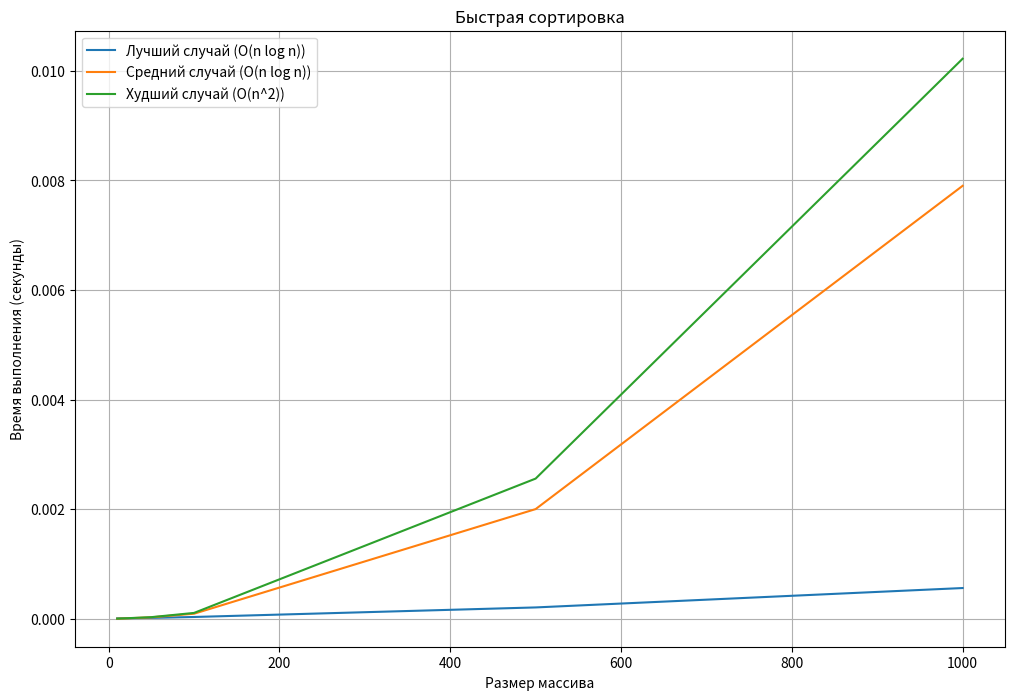

Write Python code to recreate this figure.
import time
import random
import matplotlib.pyplot as plt
def quick_sort_iterative(arr):
    if len(arr) <= 1:
        return arr

    stack = [(0, len(arr) - 1)]

    while stack:
        start, end = stack.pop()
        if start >= end:
            continue

        pivot = arr[start]
        low, high = start, end

        while low < high:
            while low < high and arr[high] >= pivot:
                high -= 1
            arr[low] = arr[high]
            while low < high and arr[low] <= pivot:
                low += 1
            arr[high] = arr[low]

        arr[low] = pivot
        stack.append((start, low - 1))
        stack.append((low + 1, end))

    return arr


sizes = [10, 50, 100, 500, 1000]
times_best = []
times_avg = []
times_worst = []

# Лучший случай (случайный массив)
for size in sizes:
    arr = random.sample(range(size * 2), size)
    start_time = time.time()
    quick_sort_iterative(arr)
    times_best.append(time.time() - start_time)

# Средний случай (частично отсортированный массив)
for size in sizes:
    arr = list(range(size))
    arr[size // 2:] = random.sample(range(size // 2, size), size // 2)
    start_time = time.time()
    quick_sort_iterative(arr)
    times_avg.append(time.time() - start_time)

# Худший случай (уже отсортированный массив)
for size in sizes:
    arr = list(range(size))
    start_time = time.time()
    quick_sort_iterative(arr)
    times_worst.append(time.time() - start_time)

# Построение графика
plt.figure(figsize=(12, 8))
plt.plot(sizes, times_best, label='Лучший случай (O(n log n))')
plt.plot(sizes, times_avg, label='Средний случай (O(n log n))')
plt.plot(sizes, times_worst, label='Худший случай (O(n^2))')
plt.xlabel('Размер массива')
plt.ylabel('Время выполнения (секунды)')
plt.legend()
plt.title('Быстрая сортировка')
plt.grid(True)
plt.show()
